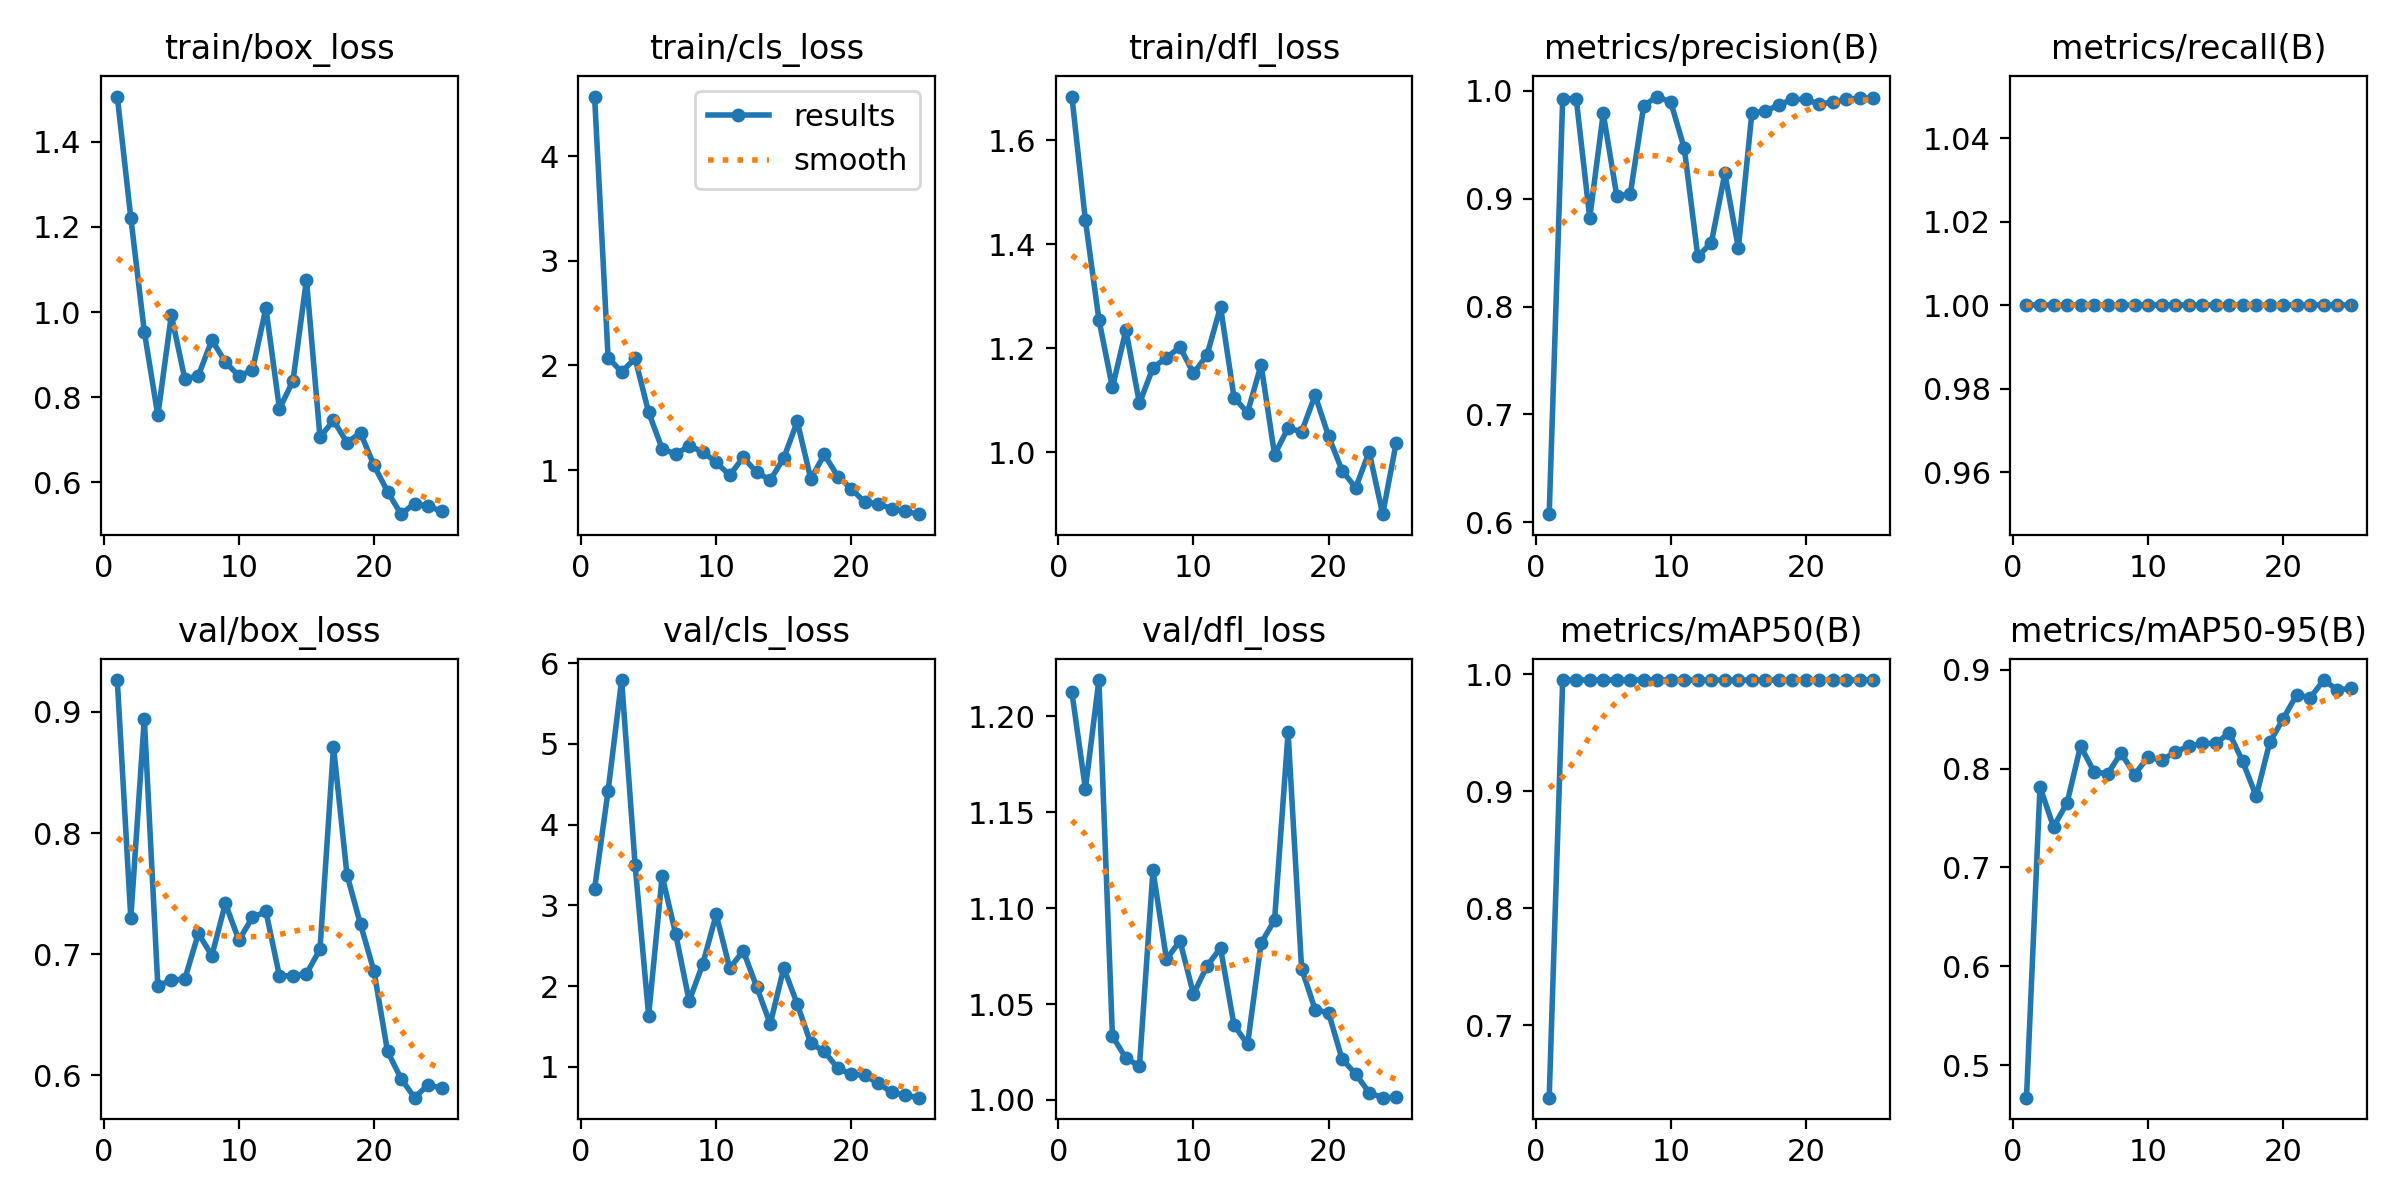

The table this chart was drawn from, first rows:
epoch, time, train/box_loss, train/cls_loss, train/dfl_loss, metrics/precision(B), metrics/recall(B), metrics/mAP50(B), metrics/mAP50-95(B), val/box_loss, val/cls_loss, val/dfl_loss, lr/pg0, lr/pg1, lr/pg2
1, 23.81, 1.506, 4.568, 1.684, 0.6074, 1, 0.6379, 0.4671, 0.9263, 3.203, 1.213, 4e-05, 4e-05, 4e-05
2, 47.73, 1.222, 2.076, 1.446, 0.9927, 1, 0.995, 0.7815, 0.7298, 4.42, 1.162, 9.604e-05, 9.604e-05, 9.604e-05
3, 71.71, 0.9543, 1.937, 1.255, 0.9929, 1, 0.995, 0.7411, 0.8945, 5.791, 1.219, 0.0001473, 0.0001473, 0.0001473
4, 95.53, 0.7574, 2.068, 1.124, 0.8821, 1, 0.995, 0.7651, 0.6742, 3.499, 1.033, 0.0001939, 0.0001939, 0.0001939
5, 119.4, 0.993, 1.552, 1.235, 0.9792, 1, 0.995, 0.8228, 0.6784, 1.636, 1.022, 0.0002356, 0.0002356, 0.0002356
6, 143, 0.8427, 1.205, 1.094, 0.9027, 1, 0.995, 0.7969, 0.6796, 3.363, 1.018, 0.0002727, 0.0002727, 0.0002727
7, 167.4, 0.8507, 1.153, 1.162, 0.9042, 1, 0.995, 0.7945, 0.7171, 2.649, 1.12, 0.000305, 0.000305, 0.000305
8, 192.1, 0.9346, 1.231, 1.182, 0.9864, 1, 0.995, 0.8158, 0.6989, 1.816, 1.073, 0.0003325, 0.0003325, 0.0003325
9, 217.2, 0.8826, 1.176, 1.202, 0.9948, 1, 0.995, 0.7939, 0.7419, 2.271, 1.083, 0.0003553, 0.0003553, 0.0003553
10, 242, 0.8502, 1.074, 1.151, 0.9895, 1, 0.995, 0.8117, 0.7116, 2.89, 1.055, 0.0003733, 0.0003733, 0.0003733
11, 265.9, 0.8637, 0.9516, 1.187, 0.9466, 1, 0.995, 0.8084, 0.7304, 2.222, 1.07, 0.0003866, 0.0003866, 0.0003866
12, 291.4, 1.009, 1.122, 1.28, 0.8465, 1, 0.995, 0.8168, 0.7353, 2.438, 1.079, 0.0003951, 0.0003951, 0.0003951
13, 316.3, 0.7729, 0.9785, 1.105, 0.8592, 1, 0.995, 0.8226, 0.6821, 1.989, 1.039, 0.0003988, 0.0003988, 0.0003988
14, 342.3, 0.8383, 0.9046, 1.076, 0.9234, 1, 0.995, 0.8255, 0.6824, 1.532, 1.029, 0.0003979, 0.0003979, 0.0003979
15, 367.4, 1.076, 1.116, 1.168, 0.8543, 1, 0.995, 0.8254, 0.6839, 2.226, 1.082, 0.0003921, 0.0003921, 0.0003921
16, 391.5, 0.7066, 1.465, 0.995, 0.9795, 1, 0.995, 0.8361, 0.704, 1.778, 1.094, 0.0003816, 0.0003816, 0.0003816
17, 415.2, 0.7456, 0.9155, 1.047, 0.9809, 1, 0.995, 0.8073, 0.8712, 1.293, 1.192, 0.0003664, 0.0003664, 0.0003664
18, 439.1, 0.6939, 1.15, 1.039, 0.9872, 1, 0.995, 0.772, 0.7656, 1.193, 1.068, 0.0003464, 0.0003464, 0.0003464
19, 463.5, 0.7166, 0.9391, 1.11, 0.9921, 1, 0.995, 0.8265, 0.7247, 0.9831, 1.047, 0.0003217, 0.0003217, 0.0003217
20, 487.9, 0.64, 0.8231, 1.03, 0.9922, 1, 0.995, 0.8505, 0.686, 0.911, 1.045, 0.0002922, 0.0002922, 0.0002922
21, 512.5, 0.5788, 0.692, 0.9644, 0.9876, 1, 0.995, 0.8747, 0.6198, 0.8948, 1.021, 0.0002579, 0.0002579, 0.0002579
22, 536.6, 0.5256, 0.6794, 0.9313, 0.9899, 1, 0.995, 0.8717, 0.5974, 0.7961, 1.014, 0.0002189, 0.0002189, 0.0002189
23, 560.1, 0.5505, 0.6294, 1.001, 0.9922, 1, 0.995, 0.8896, 0.5816, 0.6854, 1.004, 0.0001752, 0.0001752, 0.0001752
24, 583.8, 0.5448, 0.606, 0.8806, 0.9932, 1, 0.995, 0.8797, 0.5923, 0.6488, 1.001, 0.0001267, 0.0001267, 0.0001267
25, 607.2, 0.5323, 0.5794, 1.018, 0.9937, 1, 0.995, 0.8811, 0.5894, 0.6197, 1.001, 7.3408e-05, 7.3408e-05, 7.3408e-05
